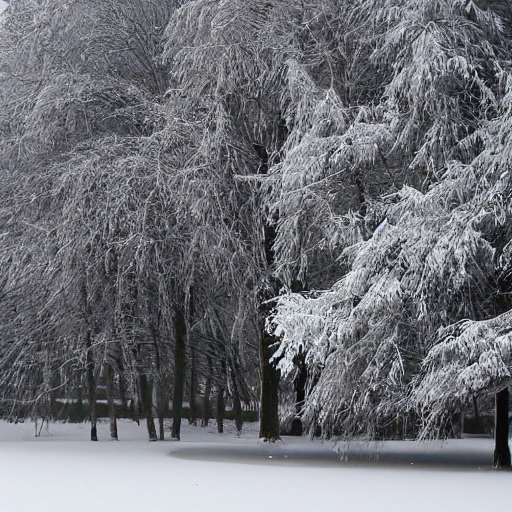
Generation parameters embedded in this image by AUTOMATIC1111 Stable Diffusion web UI or a fork of it (Forge, ...) (PNG 'parameters' text chunk):
winter
Steps: 20, Sampler: DPM++ 2M Karras, CFG scale: 7, Seed: 1869515734, Size: 512x512, Model hash: 6ce0161689, Model: v1-5-pruned-emaonly, Version: 1.6.0